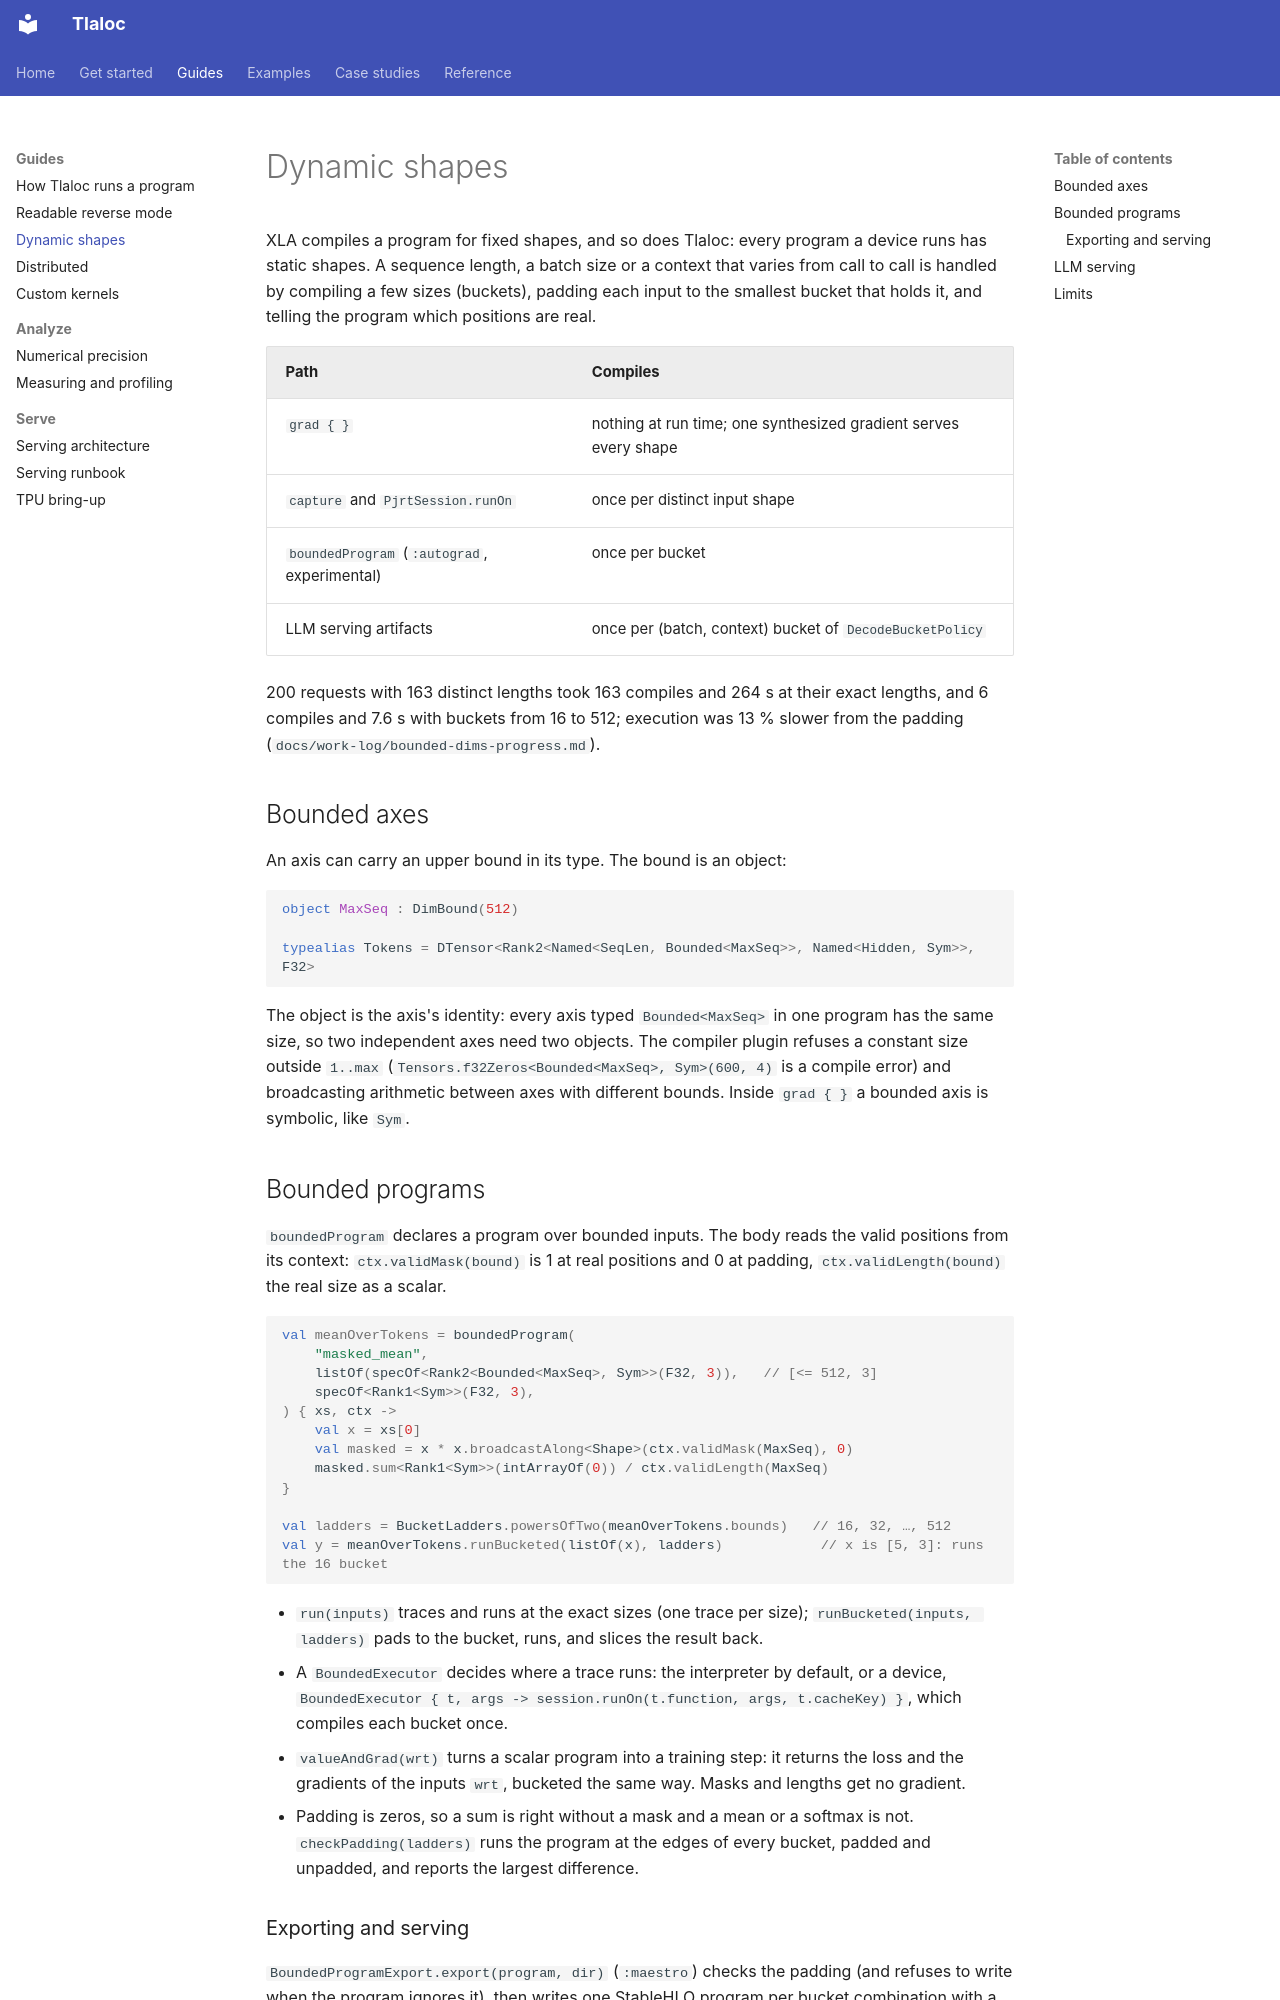

repository: pedronahum/tlaloc · page: DYNAMIC_SHAPES/index.html · generator: mkdocs

# Dynamic shapes

XLA compiles a program for fixed shapes, and so does Tlaloc: every program a device
runs has static shapes. A sequence length, a batch size or a context that varies from
call to call is handled by compiling a few sizes (buckets), padding each input to the
smallest bucket that holds it, and telling the program which positions are real.

| Path | Compiles |
|---|---|
| `grad { }` | nothing at run time; one synthesized gradient serves every shape |
| `capture` and `PjrtSession.runOn` | once per distinct input shape |
| `boundedProgram` (`:autograd`, experimental) | once per bucket |
| LLM serving artifacts | once per (batch, context) bucket of `DecodeBucketPolicy` |

200 requests with 163 distinct lengths took 163 compiles and 264 s at their exact
lengths, and 6 compiles and 7.6 s with buckets from 16 to 512; execution was 13 %
slower from the padding (`docs/work-log/bounded-dims-progress.md`).

## Bounded axes

An axis can carry an upper bound in its type. The bound is an object:

<!-- doc-test: dyn-bound -->

```kotlin
object MaxSeq : DimBound(512)

typealias Tokens = DTensor<Rank2<Named<SeqLen, Bounded<MaxSeq>>, Named<Hidden, Sym>>, F32>
```

The object is the axis's identity: every axis typed `Bounded<MaxSeq>` in one program
has the same size, so two independent axes need two objects. The compiler plugin
refuses a constant size outside `1..max` (`Tensors.f32Zeros<Bounded<MaxSeq>, Sym>(600, 4)`
is a compile error) and broadcasting arithmetic between axes with different bounds.
Inside `grad { }` a bounded axis is symbolic, like `Sym`.

## Bounded programs

`boundedProgram` declares a program over bounded inputs. The body reads the valid
positions from its context: `ctx.validMask(bound)` is 1 at real positions and 0 at
padding, `ctx.validLength(bound)` the real size as a scalar.

<!-- doc-test: dyn-program -->

```kotlin
val meanOverTokens = boundedProgram(
    "masked_mean",
    listOf(specOf<Rank2<Bounded<MaxSeq>, Sym>>(F32, 3)),   // [<= 512, 3]
    specOf<Rank1<Sym>>(F32, 3),
) { xs, ctx ->
    val x = xs[0]
    val masked = x * x.broadcastAlong<Shape>(ctx.validMask(MaxSeq), 0)
    masked.sum<Rank1<Sym>>(intArrayOf(0)) / ctx.validLength(MaxSeq)
}

val ladders = BucketLadders.powersOfTwo(meanOverTokens.bounds)   // 16, 32, …, 512
val y = meanOverTokens.runBucketed(listOf(x), ladders)            // x is [5, 3]: runs the 16 bucket
```

- `run(inputs)` traces and runs at the exact sizes (one trace per size);
  `runBucketed(inputs, ladders)` pads to the bucket, runs, and slices the result back.
- A `BoundedExecutor` decides where a trace runs: the interpreter by default, or a
  device, `BoundedExecutor { t, args -> session.runOn(t.function, args, t.cacheKey) }`,
  which compiles each bucket once.
- `valueAndGrad(wrt)` turns a scalar program into a training step: it returns the
  loss and the gradients of the inputs `wrt`, bucketed the same way. Masks and
  lengths get no gradient.
- Padding is zeros, so a sum is right without a mask and a mean or a softmax is not.
  `checkPadding(ladders)` runs the program at the edges of every bucket, padded and
  unpadded, and reports the largest difference.
